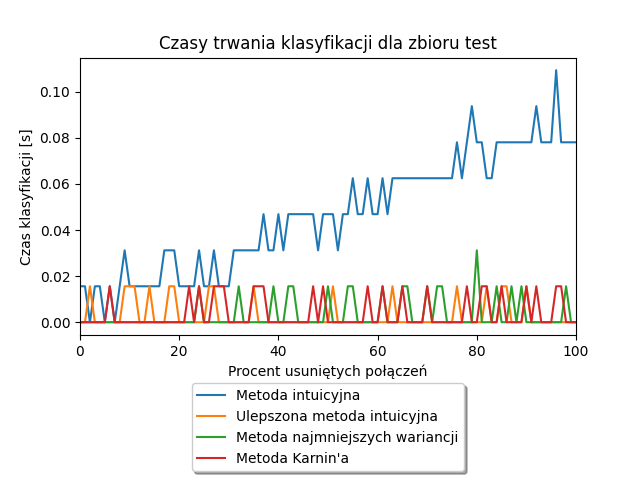

Source data for this figure (header and first rows):
Alpha, Metoda intuicyjna, Ulepszona metoda intuicyjna, Metoda najmniejszych wariancji, Metoda Karnin'a
0.0, 0.0156, 0.0, 0.0, 0.0
1.0, 0.0156, 0.0, 0.0, 0.0
2.0, 0.0, 0.0156, 0.0, 0.0
3.0, 0.0156, 0.0, 0.0, 0.0
4.0, 0.0156, 0.0, 0.0, 0.0
5.0, 0.0, 0.0, 0.0, 0.0
6.0, 0.0156, 0.0, 0.0, 0.0156
7.0, 0.0, 0.0, 0.0, 0.0
8.0, 0.0156, 0.0, 0.0, 0.0
9.0, 0.0312, 0.0156, 0.0, 0.0
10.0, 0.0156, 0.0156, 0.0, 0.0
11.0, 0.0156, 0.0156, 0.0, 0.0
12.0, 0.0156, 0.0, 0.0, 0.0
13.0, 0.0156, 0.0, 0.0, 0.0
14.0, 0.0156, 0.0156, 0.0, 0.0
15.0, 0.0156, 0.0, 0.0, 0.0
16.0, 0.0156, 0.0, 0.0, 0.0
17.0, 0.0312, 0.0, 0.0, 0.0
18.0, 0.0312, 0.0156, 0.0, 0.0
19.0, 0.0312, 0.0156, 0.0, 0.0
20.0, 0.0156, 0.0, 0.0, 0.0
21.0, 0.0156, 0.0, 0.0, 0.0
22.0, 0.0156, 0.0, 0.0, 0.0156
23.0, 0.0156, 0.0, 0.0, 0.0
24.0, 0.0312, 0.0, 0.0156, 0.0156
25.0, 0.0156, 0.0, 0.0, 0.0
26.0, 0.0156, 0.0156, 0.0, 0.0
27.0, 0.0312, 0.0156, 0.0, 0.0156
28.0, 0.0156, 0.0, 0.0, 0.0156
29.0, 0.0156, 0.0, 0.0, 0.0156
30.0, 0.0156, 0.0, 0.0, 0.0
31.0, 0.0312, 0.0, 0.0, 0.0
32.0, 0.0312, 0.0, 0.0156, 0.0
33.0, 0.0312, 0.0, 0.0, 0.0
34.0, 0.0312, 0.0, 0.0, 0.0
35.0, 0.0312, 0.0156, 0.0, 0.0156
36.0, 0.0312, 0.0, 0.0, 0.0156
37.0, 0.0469, 0.0, 0.0, 0.0156
38.0, 0.0312, 0.0, 0.0, 0.0
39.0, 0.0312, 0.0, 0.0156, 0.0
40.0, 0.0469, 0.0, 0.0, 0.0
41.0, 0.0312, 0.0, 0.0, 0.0
42.0, 0.0469, 0.0, 0.0156, 0.0
43.0, 0.0469, 0.0, 0.0156, 0.0
44.0, 0.0469, 0.0, 0.0, 0.0
45.0, 0.0469, 0.0, 0.0, 0.0
46.0, 0.0469, 0.0, 0.0, 0.0
47.0, 0.0469, 0.0, 0.0, 0.0156
48.0, 0.0312, 0.0, 0.0, 0.0
49.0, 0.0469, 0.0, 0.0, 0.0156
50.0, 0.0469, 0.0, 0.0156, 0.0
51.0, 0.0469, 0.0156, 0.0, 0.0
52.0, 0.0312, 0.0, 0.0, 0.0
53.0, 0.0469, 0.0, 0.0, 0.0
54.0, 0.0469, 0.0, 0.0156, 0.0
55.0, 0.0625, 0.0, 0.0156, 0.0
56.0, 0.0469, 0.0, 0.0, 0.0
57.0, 0.0469, 0.0, 0.0, 0.0
58.0, 0.0625, 0.0, 0.0, 0.0156
59.0, 0.0469, 0.0, 0.0, 0.0
... 41 more rows
